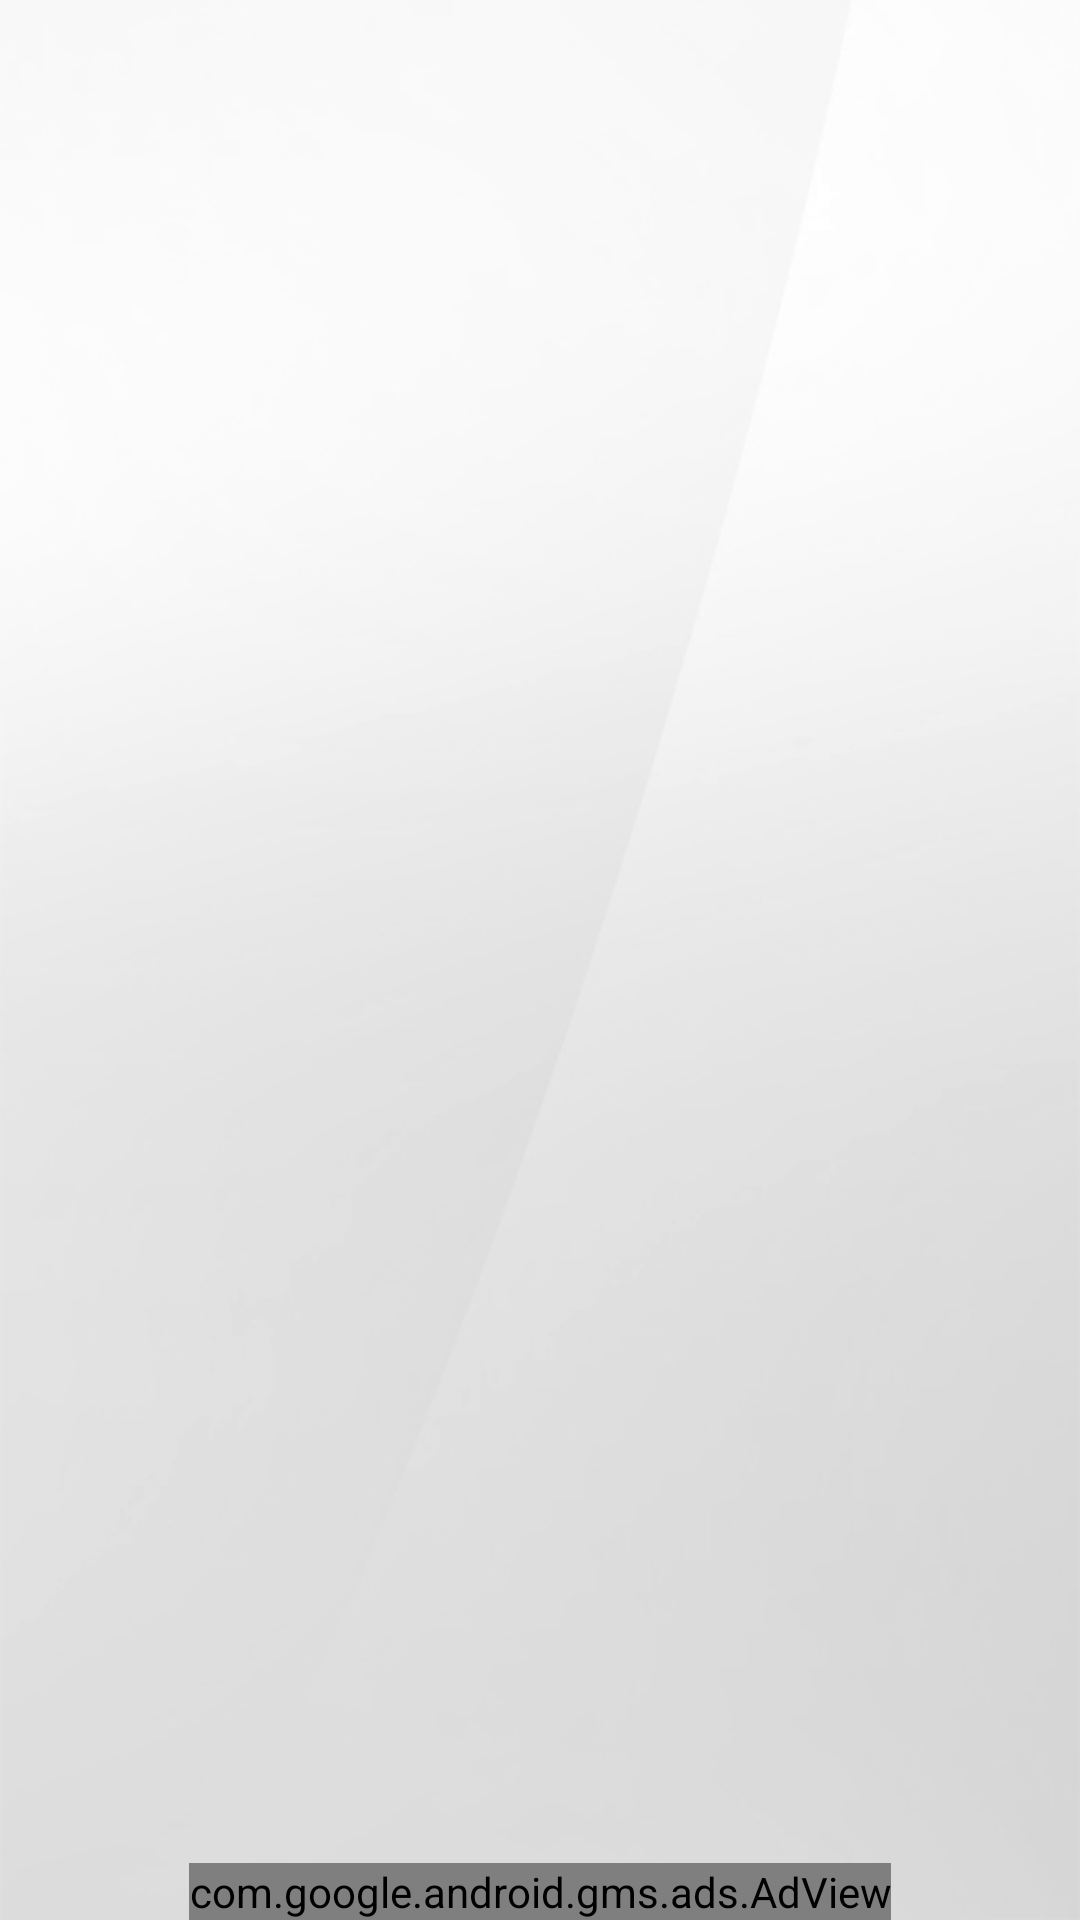

This screen was rendered from an Android layout file. Write that file and the resources it references.
<!-- AndroidManifest.xml: application theme AppTheme -->
<!-- res/layout/activity_function.xml -->
<?xml version="1.0" encoding="utf-8"?>
<android.support.constraint.ConstraintLayout xmlns:android="http://schemas.android.com/apk/res/android"
    xmlns:app="http://schemas.android.com/apk/res-auto"
    xmlns:tools="http://schemas.android.com/tools"
    xmlns:ads="http://schemas.android.com/apk/res-auto"

    android:layout_width="match_parent"
    android:layout_height="match_parent"
    android:background="@drawable/back"
    tools:context="com.slownett.youmath.Function"
    tools:layout_editor_absoluteY="25dp">


    <com.google.android.gms.ads.AdView
        android:id="@+id/adView"
        android:layout_width="wrap_content"
        android:layout_height="wrap_content"
        android:layout_alignParentBottom="true"
        android:layout_centerHorizontal="true"
        android:layout_marginTop="8dp"
        ads:adSize="BANNER"
        ads:adUnitId="ca-app-pub-9723852870925367/4054068345"
        app:layout_constraintBottom_toBottomOf="parent"
        app:layout_constraintEnd_toEndOf="parent"
        app:layout_constraintLeft_toLeftOf="parent"
        app:layout_constraintRight_toRightOf="parent"
        app:layout_constraintStart_toStartOf="parent"
        app:layout_constraintTop_toTopOf="parent"
        app:layout_constraintVertical_bias="1.0"></com.google.android.gms.ads.AdView>

    <ListView
        android:id="@+id/lvFunctions"
        android:layout_width="match_parent"
        android:layout_height="match_parent"
        app:layout_constraintLeft_toLeftOf="parent"
        tools:layout_editor_absoluteY="0dp" />
</android.support.constraint.ConstraintLayout>
<!-- resources referenced by this layout -->
<resources>
  <!-- drawable back: jpg bitmap (drawable, 36513 bytes) -->
  <style name="AppTheme" parent="Theme.AppCompat.Light.NoActionBar">
          
          <item name="colorPrimary">@color/colorPrimary</item>
          <item name="colorPrimaryDark">@color/Gray</item>
          <item name="colorAccent">@color/colorAccent</item>
      </style>
  <color name="colorPrimary">#3F51B5</color>
  <color name="Gray">#DCDCDC</color>
  <color name="colorAccent">#FF4081</color>
</resources>
